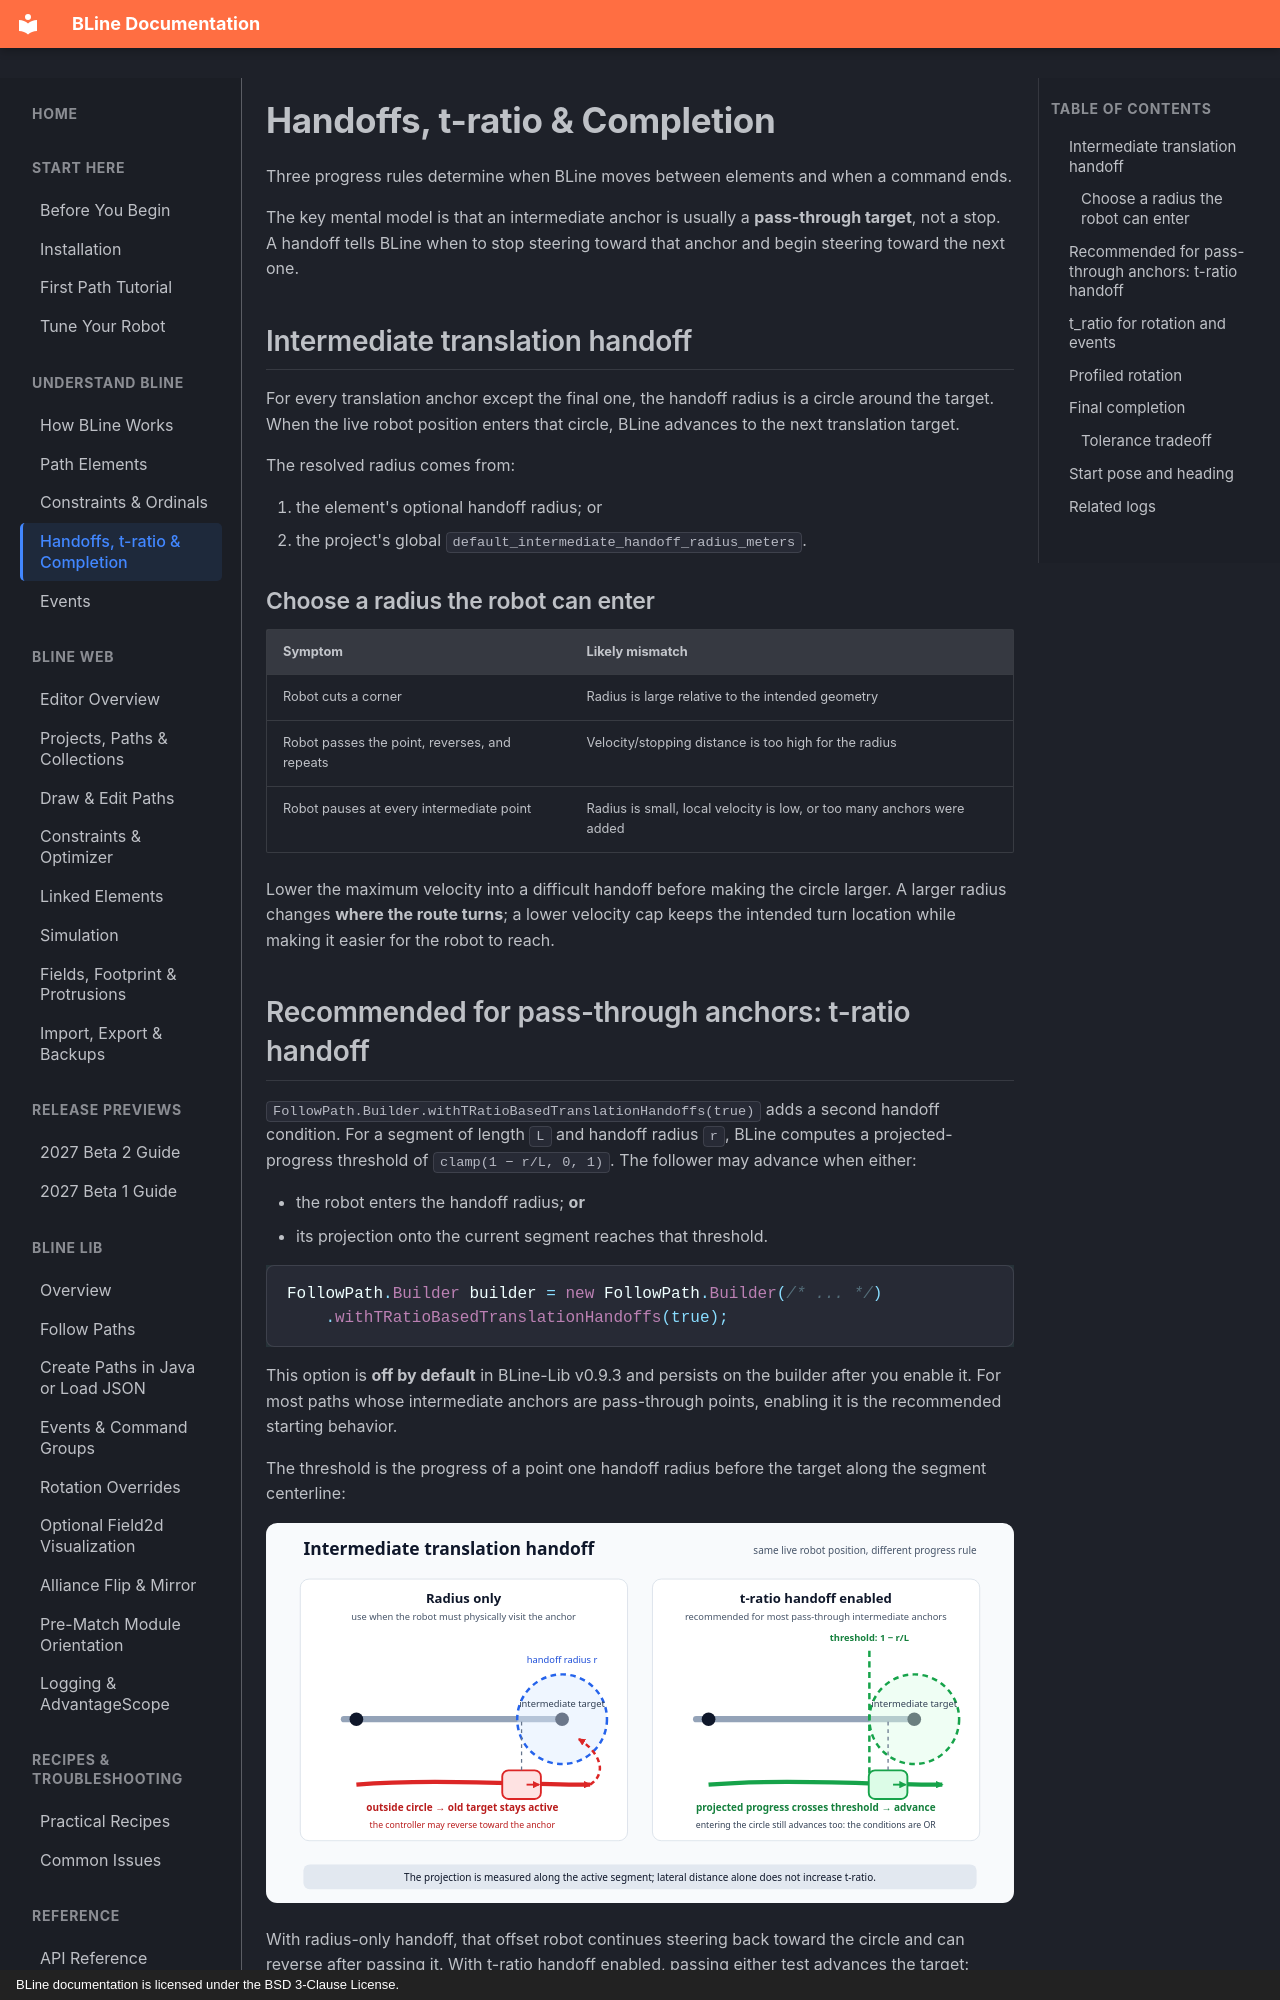

repository: edanliahovetsky/BLine-Docs · page: concepts/key-parameters/index.html · generator: mkdocs · copyright: BLine documentation is licensed under the BSD 3-Clause License.

# Handoffs, t-ratio & Completion

Three progress rules determine when BLine moves between elements and when a command ends.

The key mental model is that an intermediate anchor is usually a **pass-through target**, not a stop. A handoff tells BLine when to stop steering toward that anchor and begin steering toward the next one.

## Intermediate translation handoff

For every translation anchor except the final one, the handoff radius is a circle around the target. When the live robot position enters that circle, BLine advances to the next translation target.

The resolved radius comes from:

1. the element's optional handoff radius; or
2. the project's global `default_intermediate_handoff_radius_meters`.

### Choose a radius the robot can enter

| Symptom | Likely mismatch |
| --- | --- |
| Robot cuts a corner | Radius is large relative to the intended geometry |
| Robot passes the point, reverses, and repeats | Velocity/stopping distance is too high for the radius |
| Robot pauses at every intermediate point | Radius is small, local velocity is low, or too many anchors were added |

Lower the maximum velocity into a difficult handoff before making the circle larger. A larger radius changes **where the route turns**; a lower velocity cap keeps the intended turn location while making it easier for the robot to reach.
